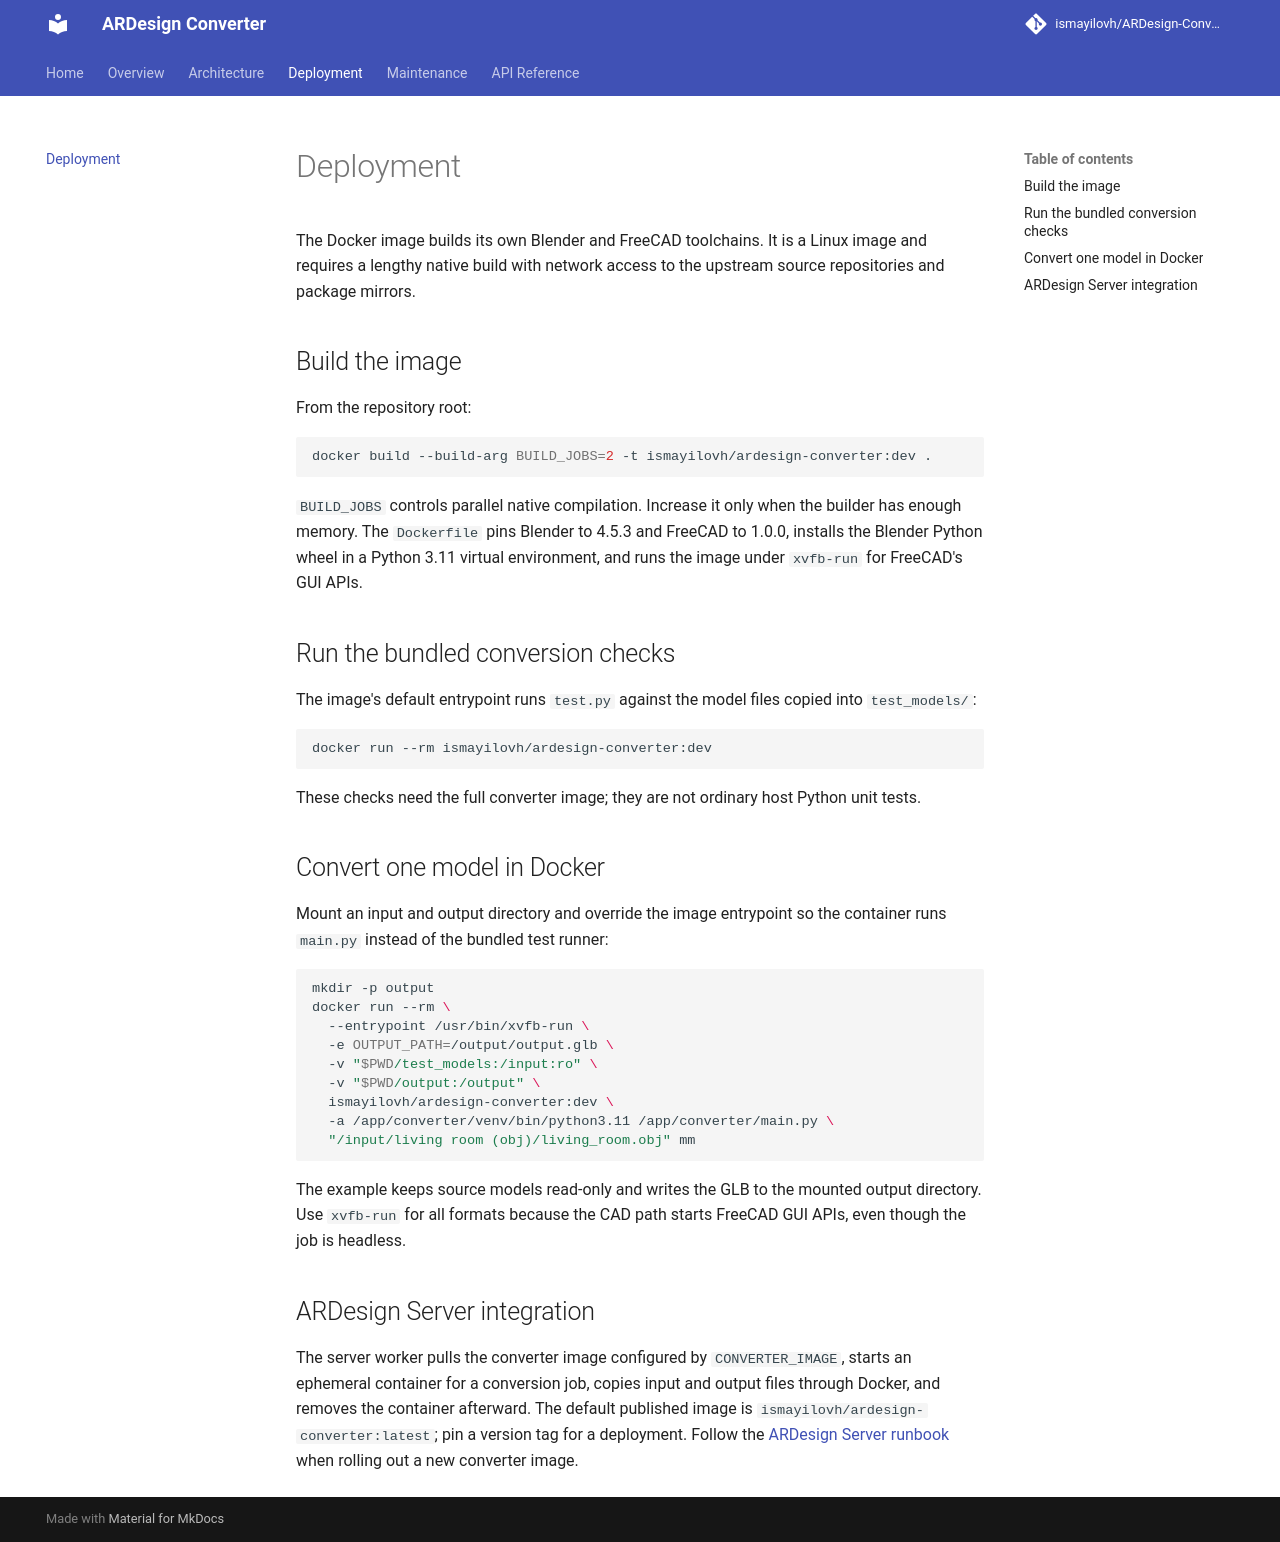

repository: ismayilovh/ARDesign-Converter · page: deployment/index.html · generator: mkdocs

# Deployment

The Docker image builds its own Blender and FreeCAD toolchains. It is a Linux image and requires a lengthy native build with network access to the upstream source repositories and package mirrors.

## Build the image

From the repository root:

```bash
docker build --build-arg BUILD_JOBS=2 -t ismayilovh/ardesign-converter:dev .
```

`BUILD_JOBS` controls parallel native compilation. Increase it only when the builder has enough memory. The `Dockerfile` pins Blender to 4.5.3 and FreeCAD to 1.0.0, installs the Blender Python wheel in a Python 3.11 virtual environment, and runs the image under `xvfb-run` for FreeCAD's GUI APIs.

## Run the bundled conversion checks

The image's default entrypoint runs `test.py` against the model files copied into `test_models/`:

```bash
docker run --rm ismayilovh/ardesign-converter:dev
```

These checks need the full converter image; they are not ordinary host Python unit tests.

## Convert one model in Docker

Mount an input and output directory and override the image entrypoint so the container runs `main.py` instead of the bundled test runner:

```bash
mkdir -p output
docker run --rm \
  --entrypoint /usr/bin/xvfb-run \
  -e OUTPUT_PATH=/output/output.glb \
  -v "$PWD/test_models:/input:ro" \
  -v "$PWD/output:/output" \
  ismayilovh/ardesign-converter:dev \
  -a /app/converter/venv/bin/python3.11 /app/converter/main.py \
  "/input/living room (obj)/living_room.obj" mm
```

The example keeps source models read-only and writes the GLB to the mounted output directory. Use `xvfb-run` for all formats because the CAD path starts FreeCAD GUI APIs, even though the job is headless.

## ARDesign Server integration

The server worker pulls the converter image configured by `CONVERTER_IMAGE`, starts an ephemeral container for a conversion job, copies input and output files through Docker, and removes the container afterward. The default published image is `ismayilovh/ardesign-converter:latest`; pin a version tag for a deployment. Follow the [ARDesign Server runbook](https://github.com/ismayilovh/ARDesign-Server/blob/master/fastapi_app/README.md) when rolling out a new converter image.
